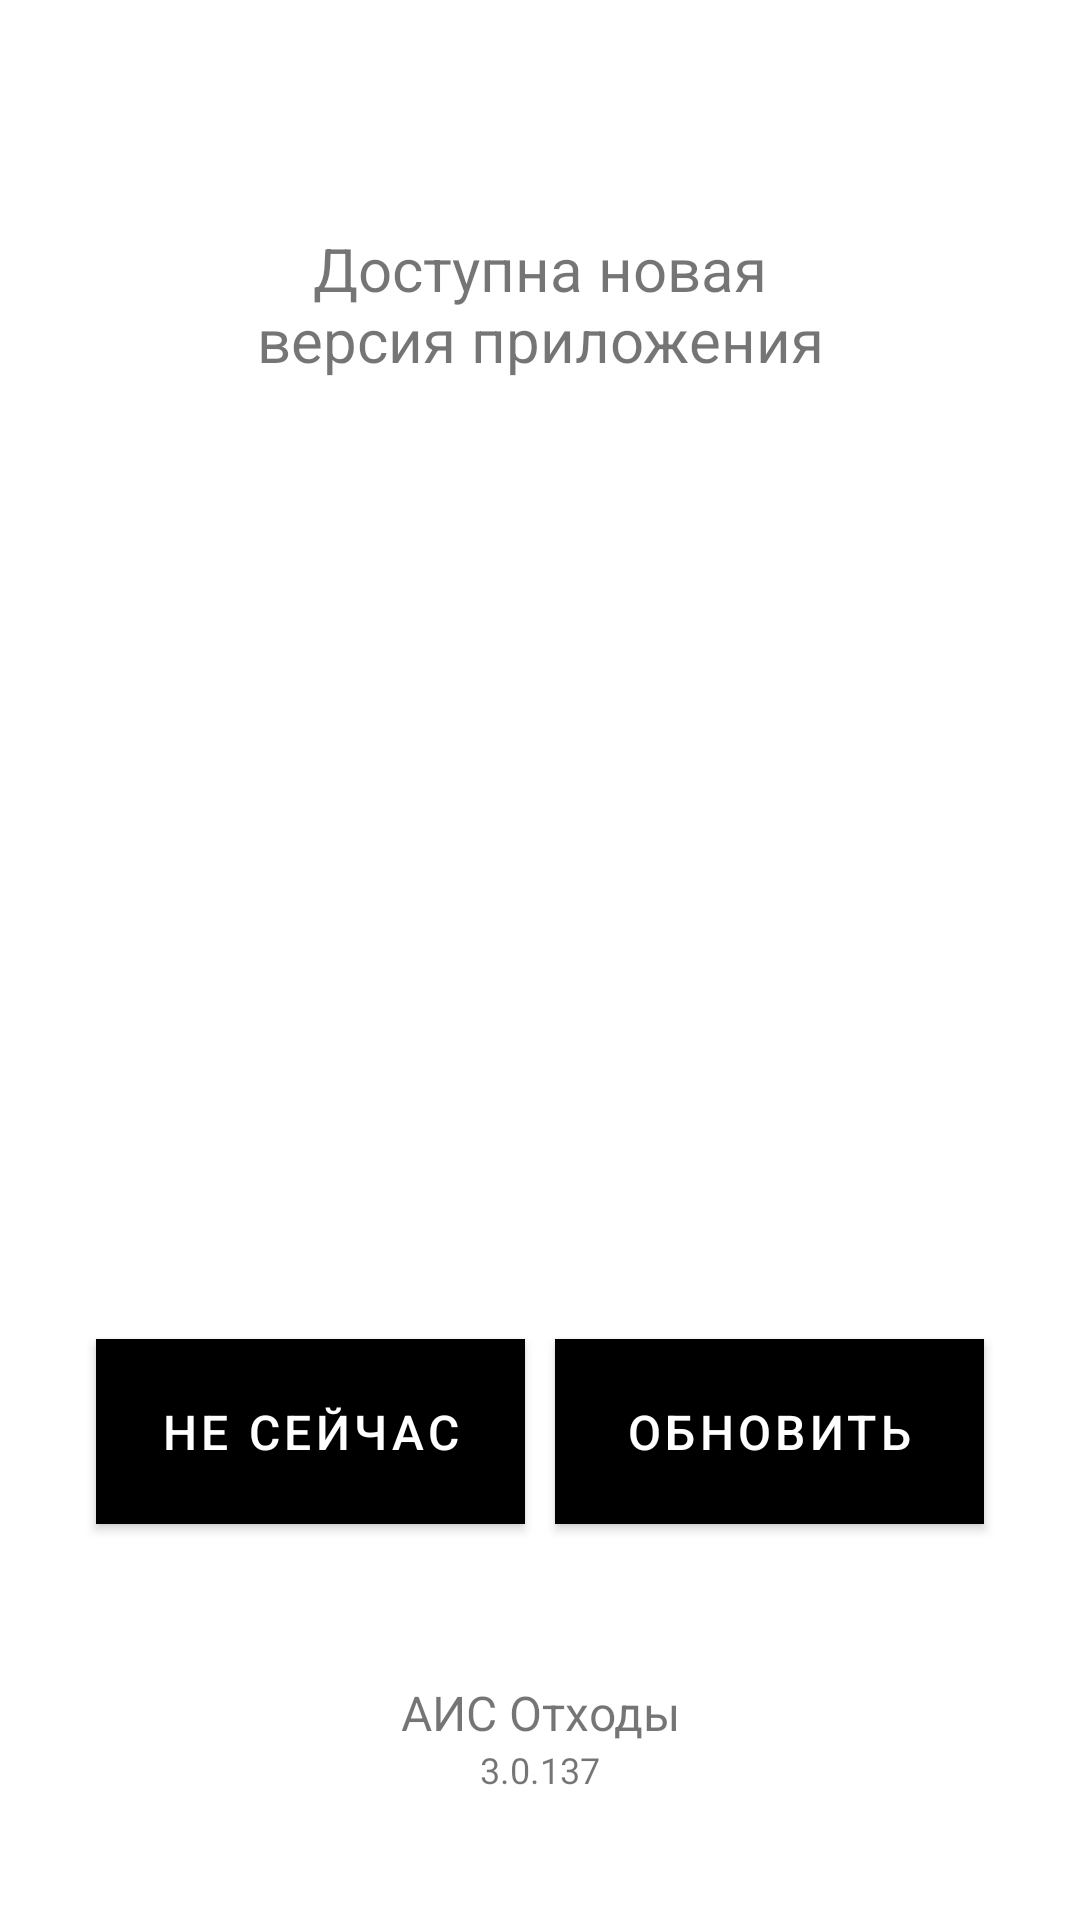

Android layout source for this screen:
<!-- AndroidManifest.xml: application theme AppTheme -->
<!-- res/layout/activity_updating.xml -->
<?xml version="1.0" encoding="utf-8"?>
<androidx.constraintlayout.widget.ConstraintLayout xmlns:android="http://schemas.android.com/apk/res/android"
    xmlns:app="http://schemas.android.com/apk/res-auto"
    xmlns:tools="http://schemas.android.com/tools"
    android:layout_width="match_parent"
    android:layout_height="match_parent"
    android:padding="16dp"
    android:orientation="vertical">

    <LinearLayout
        android:layout_width="match_parent"
        android:layout_height="0dp"
        android:orientation="vertical"
        app:layout_constraintBottom_toTopOf="@+id/bottomLay"
        app:layout_constraintLeft_toLeftOf="parent"
        app:layout_constraintRight_toRightOf="parent"
        app:layout_constraintTop_toTopOf="parent">

        <TextView
            android:id="@+id/tvMessage"
            android:layout_width="wrap_content"
            android:layout_height="wrap_content"
            android:layout_marginStart="69dp"
            android:layout_marginEnd="69dp"
            android:layout_marginTop="60dp"
            android:gravity="center"
            android:layout_gravity="center"
            android:text="@string/new_version_3_0_137"
            android:textColor="@color/color_text_w"
            android:textSize="20sp"
            app:layout_constraintLeft_toLeftOf="parent"
            app:layout_constraintRight_toRightOf="parent"
            app:layout_constraintTop_toTopOf="parent" />

        <ImageView
            android:layout_width="wrap_content"
            android:layout_height="wrap_content"
            android:layout_gravity="center"
            android:layout_marginTop="40dp"
            android:src="@drawable/ic_version_question"
            app:layout_constraintLeft_toLeftOf="parent"
            app:layout_constraintRight_toRightOf="parent"
            app:layout_constraintTop_toBottomOf="@+id/tvMessage" />
    </LinearLayout>

    <LinearLayout
        android:id="@+id/bottomLay"
        android:layout_width="match_parent"
        android:layout_height="wrap_content"
        android:layout_marginTop="60dp"
        android:layout_marginBottom="30dp"
        android:orientation="horizontal"
        app:layout_constraintBottom_toTopOf="@+id/layoutVersion">

        <com.google.android.material.button.MaterialButton
            android:id="@+id/btnNegative"
            android:layout_width="match_parent"
            android:layout_height="wrap_content"
            android:layout_marginStart="16dp"
            android:layout_marginTop="16dp"
            android:layout_marginEnd="5dp"
            android:layout_marginBottom="16dp"
            android:layout_weight="1"
            android:backgroundTint="@color/gmm_white"
            android:padding="20dp"
            android:text="НЕ СЕЙЧАС"
            android:textColor="@color/gray"
            android:textSize="16sp"
            app:cornerRadius="0dp"
            tools:ignore="ButtonStyle,HardcodedText" />

        <com.google.android.material.button.MaterialButton
            android:id="@+id/btnPositive"
            android:layout_width="match_parent"
            android:layout_height="wrap_content"
            android:layout_marginStart="5dp"
            android:layout_marginTop="16dp"
            android:layout_marginEnd="16dp"
            android:layout_marginBottom="16dp"
            android:layout_weight="1"
            android:backgroundTint="@color/gmm_white"
            android:padding="20dp"
            android:text="ОБНОВИТЬ"
            app:cornerRadius="0dp"
            android:textColor="@color/color_text"
            android:textSize="16sp"
            tools:ignore="ButtonStyle,HardcodedText" />
    </LinearLayout>

    <LinearLayout
        android:id="@+id/layoutVersion"
        android:layout_width="match_parent"
        android:layout_height="wrap_content"
        android:layout_marginBottom="26dp"
        android:orientation="vertical"
        app:layout_constraintBottom_toBottomOf="parent">

        <TextView
            android:layout_width="match_parent"
            android:layout_height="wrap_content"
            android:gravity="center"
            android:text="АИС Отходы"
            android:textColor="@color/gray"
            android:textSize="16sp"
            tools:ignore="HardcodedText" />

        <TextView
            android:id="@+id/tvVersion"
            android:layout_width="match_parent"
            android:layout_height="wrap_content"
            android:gravity="center"
            android:text="3.0.137"
            android:textColor="@color/gray"
            android:textSize="12sp"
            tools:ignore="HardcodedText" />
    </LinearLayout>
</androidx.constraintlayout.widget.ConstraintLayout>
<!-- resources referenced by this layout -->
<resources>
  <string name="new_version_3_0_137">Доступна новая версия приложения </string>
  <style name="AppTheme" parent="Theme.MaterialComponents.Light.NoActionBar">
          
          <item name="colorPrimary">@color/colorPrimary</item>
          <item name="colorPrimaryDark">@color/colorPrimary</item>
          <item name="colorAccent">@color/colorAccent</item>
          <item name="colorControlNormal">@color/iconColor</item>
          <item name="colorSecondary">@color/colorPrimaryLight</item>
      </style>
  <!-- not gathered from this repository: default colours our renderer supplied (Android Studio template values) -->
  <color name="colorPrimary">#FF6200EE</color>
  <color name="colorAccent">#FF03DAC5</color>
</resources>
